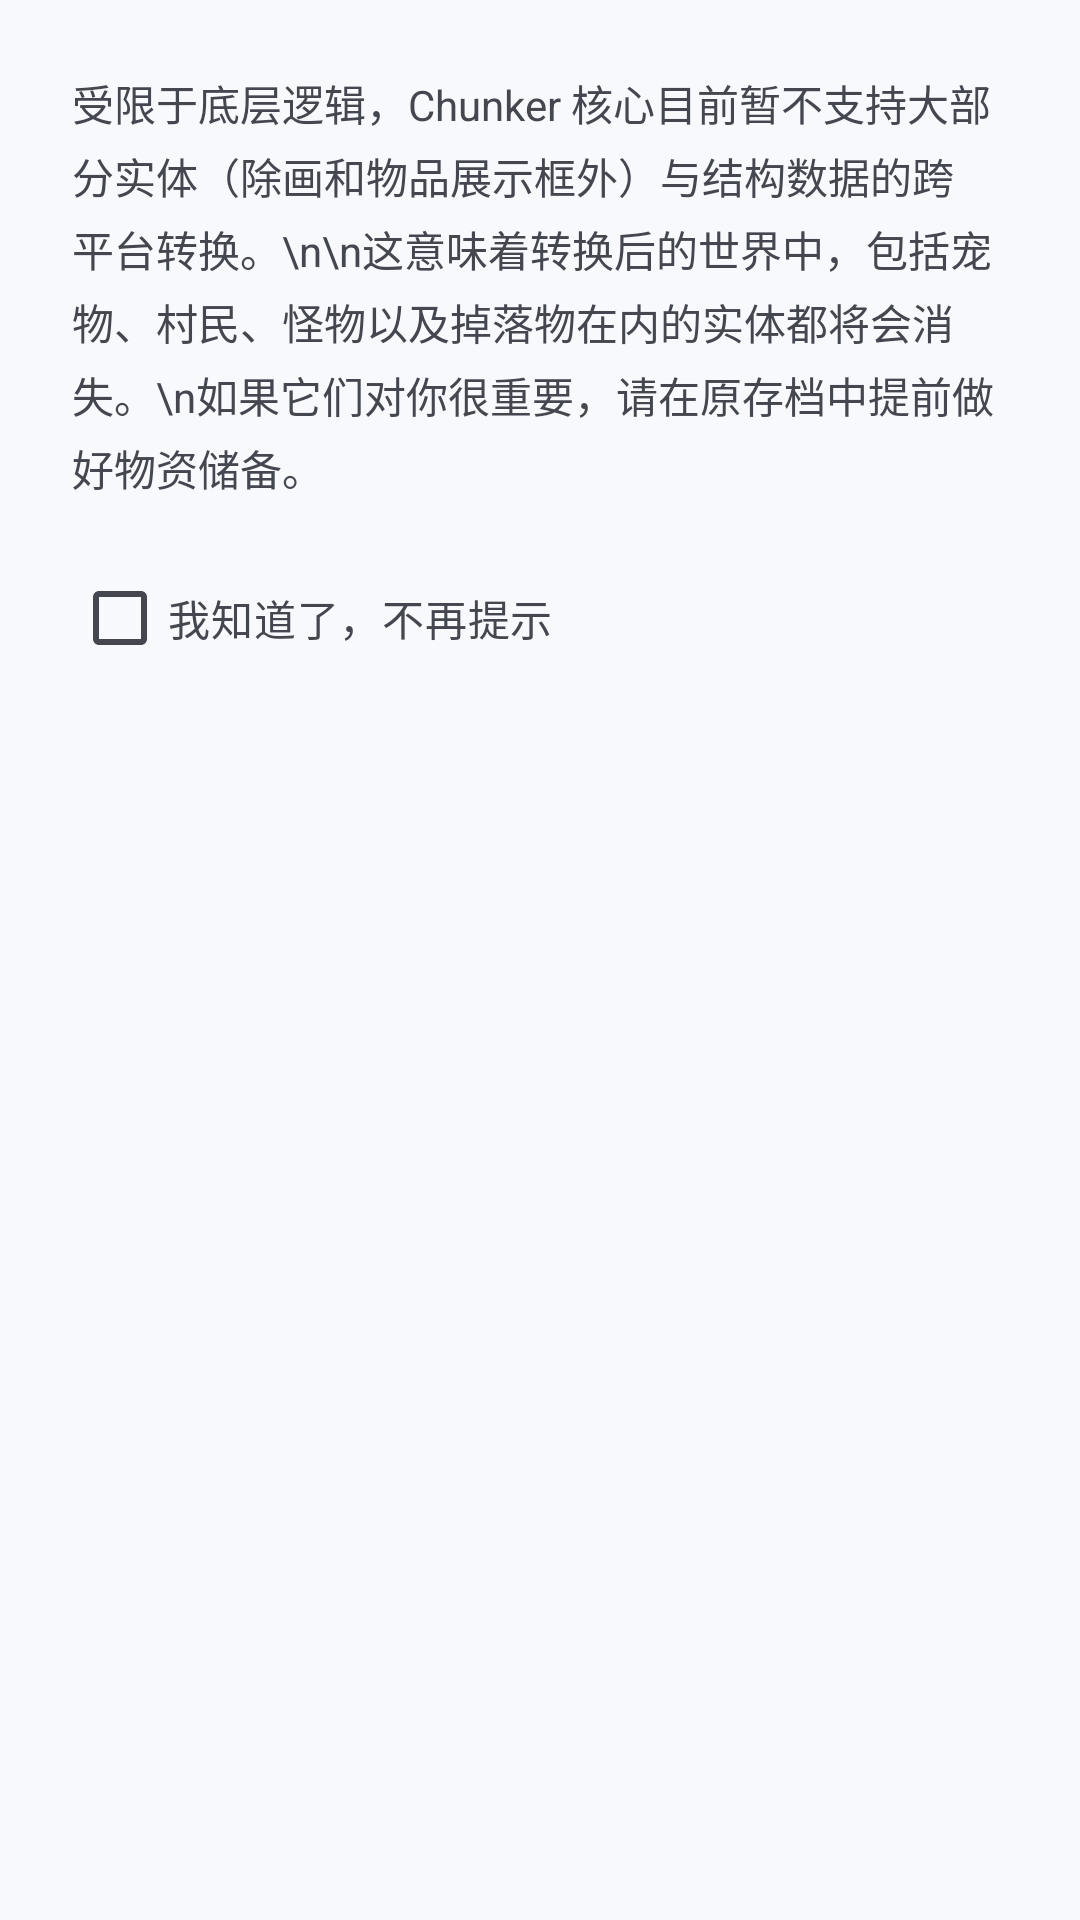

Here is an Android app screen rendered from its layout file. Give the layout XML and the strings, colors and styles it references.
<!-- AndroidManifest.xml: application theme Theme.Chunkoid -->
<!-- res/layout/dialog_entity_warning.xml -->
<?xml version="1.0" encoding="utf-8"?>
<LinearLayout xmlns:android="http://schemas.android.com/apk/res/android"
    android:layout_width="match_parent"
    android:layout_height="wrap_content"
    android:orientation="vertical"
    android:padding="24dp">

    <TextView
        android:layout_width="match_parent"
        android:layout_height="wrap_content"
        android:text="受限于底层逻辑，Chunker 核心目前暂不支持大部分实体（除画和物品展示框外）与结构数据的跨平台转换。\n\n这意味着转换后的世界中，包括宠物、村民、怪物以及掉落物在内的实体都将会消失。\n如果它们对你很重要，请在原存档中提前做好物资储备。"
        android:textColor="?attr/colorOnSurfaceVariant"
        android:textSize="14sp"
        android:lineSpacingExtra="4dp" />

    <CheckBox
        android:id="@+id/cb_dont_show_again"
        android:layout_width="wrap_content"
        android:layout_height="wrap_content"
        android:layout_marginTop="16dp"
        android:text="我知道了，不再提示"
        android:textColor="?attr/colorOnSurfaceVariant"
        android:textSize="14sp" />
</LinearLayout>
<!-- resources referenced by this layout -->
<resources>
  <color name="md_theme_primary">#3B6090</color>
  <color name="md_theme_onPrimary">#FFFFFF</color>
  <color name="md_theme_primaryContainer">#D8E2FF</color>
  <color name="md_theme_onPrimaryContainer">#001A41</color>
  <color name="md_theme_secondary">#565F71</color>
  <color name="md_theme_onSecondary">#FFFFFF</color>
  <color name="md_theme_secondaryContainer">#DAE2F9</color>
  <color name="md_theme_onSecondaryContainer">#131C2C</color>
  <color name="md_theme_tertiary">#705573</color>
  <color name="md_theme_onTertiary">#FFFFFF</color>
  <color name="md_theme_tertiaryContainer">#FBD7FC</color>
  <color name="md_theme_onTertiaryContainer">#29132D</color>
  <color name="md_theme_error">#BA1A1A</color>
  <color name="md_theme_onError">#FFFFFF</color>
  <color name="md_theme_errorContainer">#FFDAD6</color>
  <color name="md_theme_onErrorContainer">#410002</color>
  <color name="md_theme_background">#F8F9FD</color>
  <color name="md_theme_onBackground">#191C20</color>
  <color name="md_theme_surface">#F8F9FD</color>
  <color name="md_theme_onSurface">#191C20</color>
  <color name="md_theme_surfaceVariant">#E1E2EC</color>
  <color name="md_theme_onSurfaceVariant">#44474F</color>
  <color name="md_theme_surfaceDim">#D9D9E0</color>
  <color name="md_theme_surfaceBright">#F8F9FD</color>
  <color name="md_theme_surfaceContainerLowest">#FFFFFF</color>
  <color name="md_theme_surfaceContainerLow">#F2F3FA</color>
  <color name="md_theme_surfaceContainer">#ECEEF4</color>
  <color name="md_theme_surfaceContainerHigh">#E6E8EE</color>
  <color name="md_theme_surfaceContainerHighest">#E0E2E8</color>
  <color name="md_theme_outline">#74777F</color>
  <color name="md_theme_outlineVariant">#C5C6D0</color>
  <style name="ShapeAppearance.MD3E.Small" parent="ShapeAppearance.Material3.SmallComponent">
          <item name="cornerFamily">rounded</item>
          <item name="cornerSize">16dp</item>
      </style>
  <style name="ShapeAppearance.MD3E.Medium" parent="ShapeAppearance.Material3.MediumComponent">
          <item name="cornerFamily">rounded</item>
          <item name="cornerSize">24dp</item>
      </style>
  <style name="ShapeAppearance.MD3E.Large" parent="ShapeAppearance.Material3.LargeComponent">
          <item name="cornerFamily">rounded</item>
          <item name="cornerSize">28dp</item>
      </style>
  <style name="Widget.Chunkoid.CardView" parent="Widget.Material3.CardView.Filled">
          <item name="cardElevation">0dp</item>
      </style>
</resources>
